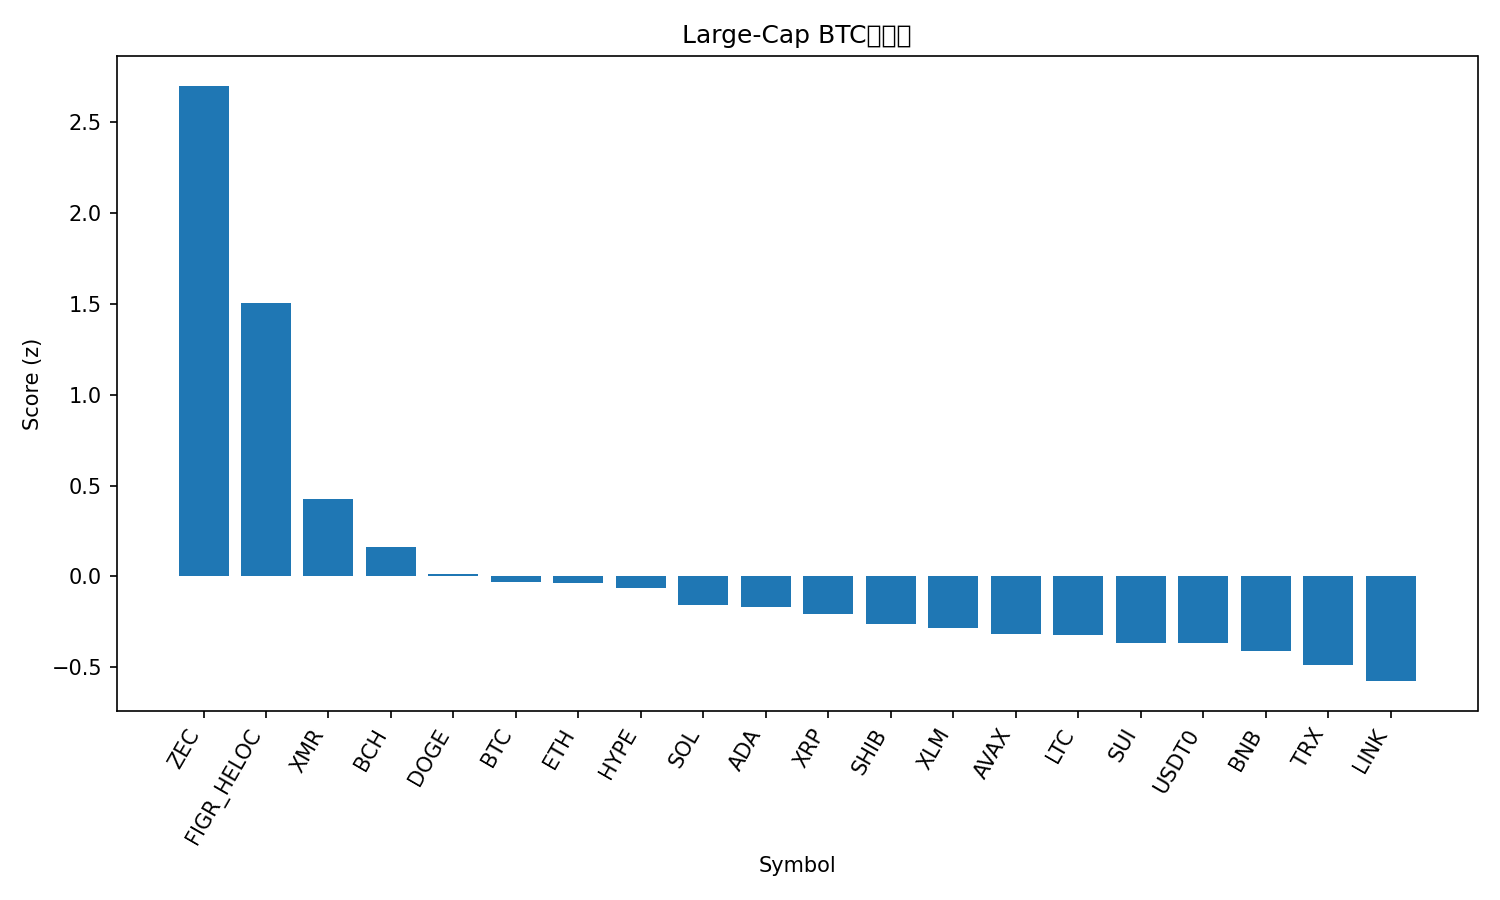

Data behind this chart, as committed beside it:
rank, name, symbol, price_btc, price_usd, pct_1h_btc, pct_24h_btc, pct_7d_btc, market_cap_rank, market_cap_usd, volume_usd, score
1, Zcash, ZEC, 0.003119, 354.5, 2.193, 26.94, 50.8, 35, 5785787208, 1232460400, 2.702
2, Figure Heloc, FIGR_HELOC, 8.95e-06, 1.0, 0.0, 207.6, -4.445, 15, 13254517547, 1500, 1.505
3, Monero, XMR, 0.003071, 348.7, 0.486, 1.7, 5.593, 32, 6424185964, 163257450, 0.4267
4, Bitcoin Cash, BCH, 0.004852, 551.4, 0.07477, 6.29, 10.8, 18, 11002283187, 472678424, 0.1609
5, Dogecoin, DOGE, 1.78e-06, 0.2029, 0.1222, 0.9613, -1.603, 9, 30713892016, 1223906267, 0.01222
6, Bitcoin, BTC, 1.0, 113652, 0.0, 0.0, 0.0, 1, 2266347703420, 33574440648, -0.03299
7, Ethereum, ETH, 0.03577, 4067, 0.02659, 1.259, -2.445, 2, 490864995830, 20240752395, -0.03501
8, Hyperliquid, HYPE, 0.0004155, 47.22, -0.3197, 11.77, 17.74, 16, 12787532907, 641630284, -0.06234
9, Solana, SOL, 0.001751, 199, -0.09919, 1.488, -0.46, 6, 109359747334, 3982096708, -0.1585
10, Cardano, ADA, 5.94e-06, 0.6751, -0.07007, 0.9701, -2.141, 11, 24691089234, 871386235, -0.1667
11, XRP, XRP, 2.312e-05, 2.63, -0.2034, -0.7205, 4.612, 4, 157718961676, 2970568008, -0.2104
12, Shiba Inu, SHIB, 9.1871e-11, 1.044e-05, -0.1875, 0.7393, -1.301, 34, 6152680151, 118563645, -0.2653
13, Stellar, XLM, 2.9e-06, 0.3301, -0.1893, -0.8705, -1.641, 20, 10573324539, 140103683, -0.2838
14, Avalanche, AVAX, 0.0001786, 20.3, -0.1953, 1.896, -6.052, 26, 8661013509, 484752195, -0.3198
15, Litecoin, LTC, 0.0008718, 99.08, -0.2813, 0.7566, 0.734, 30, 7571896523, 370905673, -0.3233
16, Sui, SUI, 2.312e-05, 2.63, -0.2774, 2.161, -4.204, 22, 9528295683, 672626724, -0.3678
17, USDT0, USDT0, 8.8e-06, 1.0, -0.2361, -1.917, -4.59, 31, 7180566283, 204150855, -0.3695
18, BNB, BNB, 0.009922, 1128, -0.3054, -0.7543, -4.09, 5, 156906950065, 1459025204, -0.4121
19, TRON, TRX, 2.63e-06, 0.2992, -0.3027, -1.451, -10.07, 10, 28315801769, 722480154, -0.4903
20, Chainlink, LINK, 0.00016, 18.19, -0.5361, -1.051, -0.3436, 17, 12676511704, 534329614, -0.5774
21, Hedera, HBAR, 1.57e-06, 0.1788, -0.8031, 1.647, -0.2194, 29, 7603857345, 121690996, -0.7938
